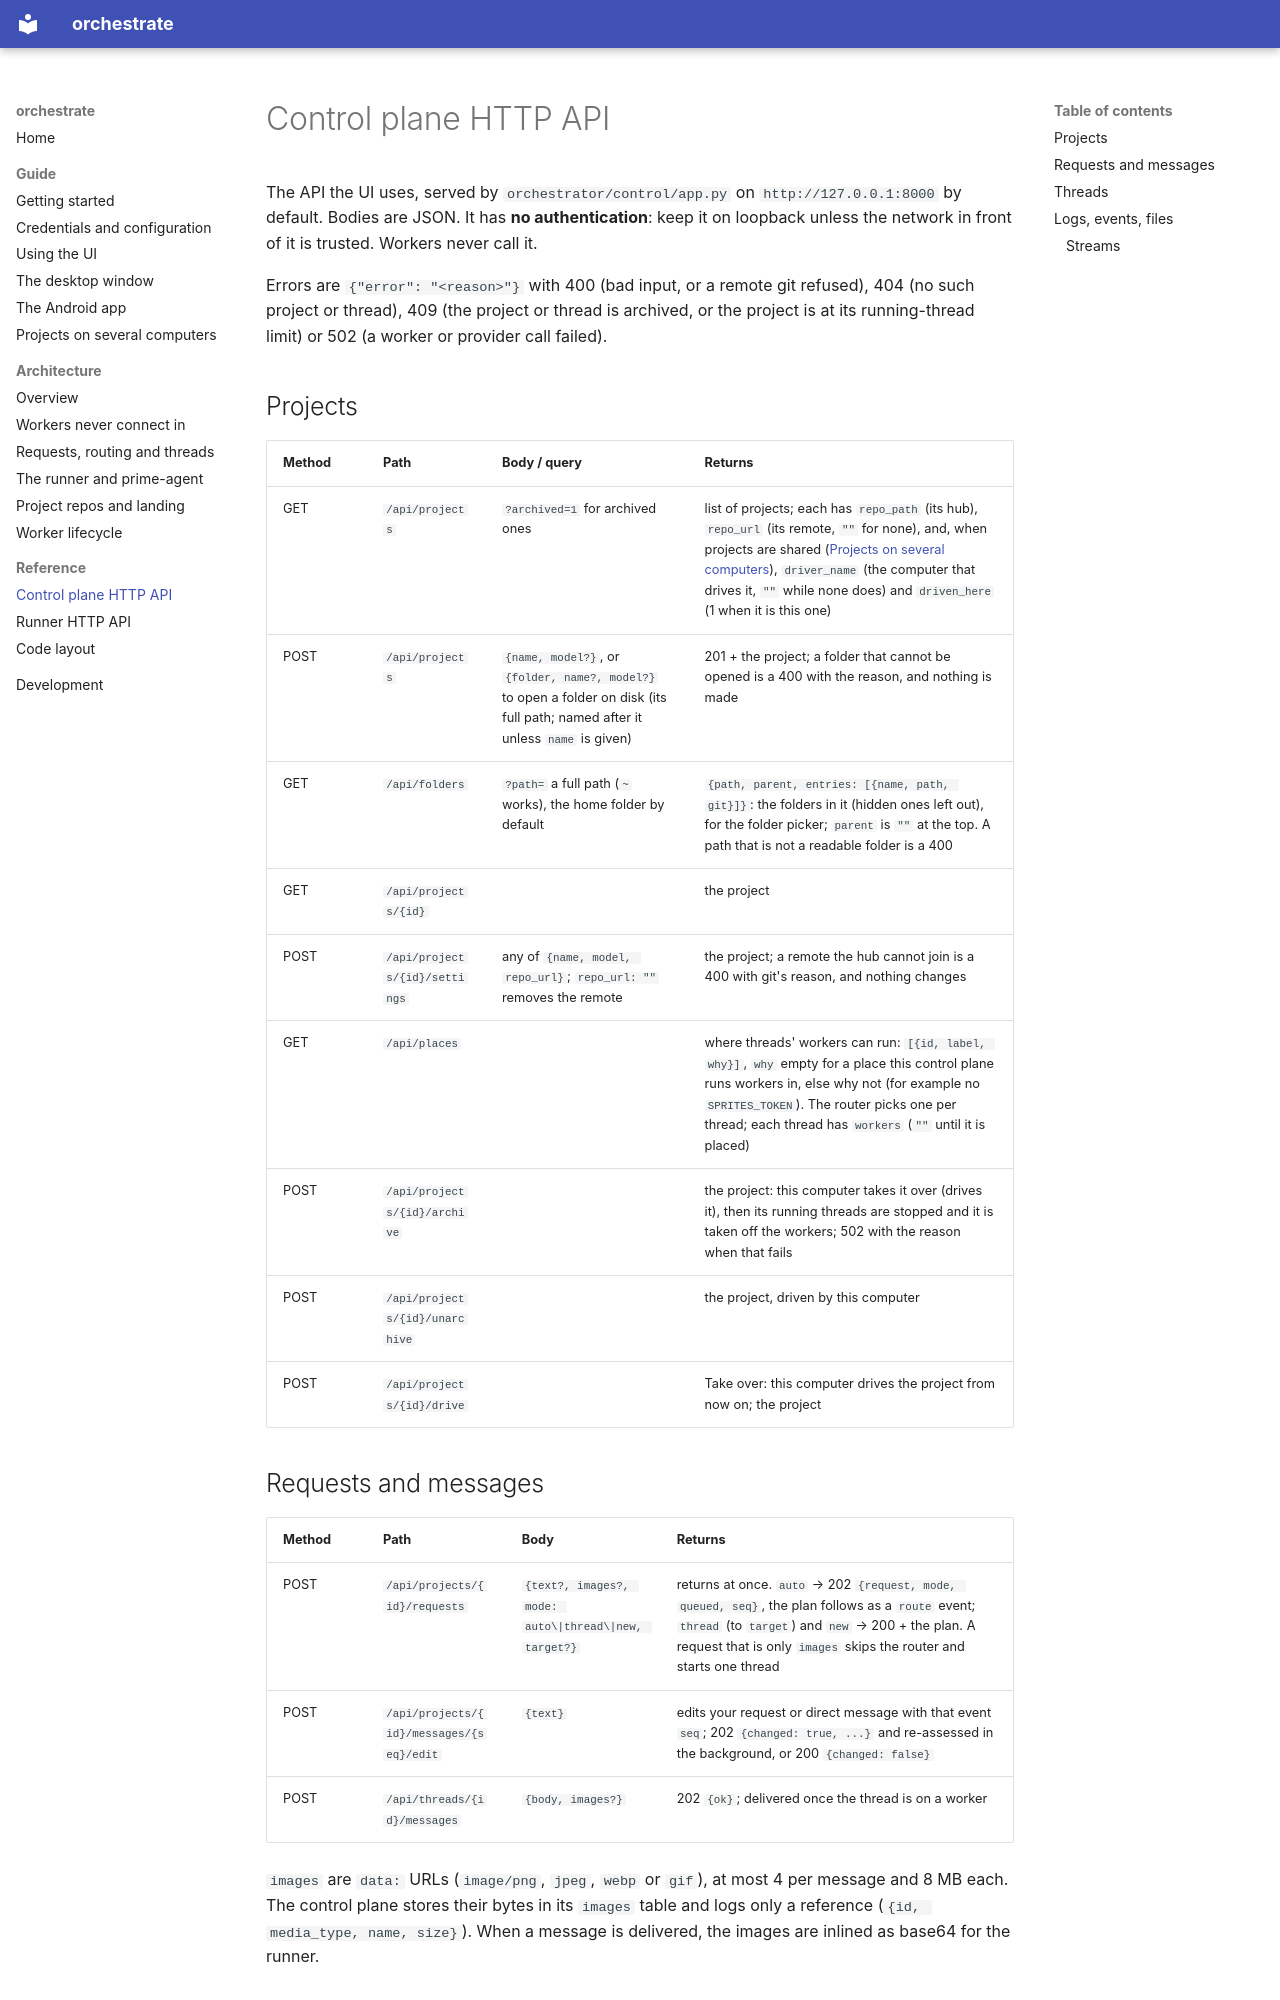

repository: nandi-conda/orchestrate · page: reference/control-plane-api/index.html · generator: mkdocs

# Control plane HTTP API

The API the UI uses, served by `orchestrator/control/app.py` on
`http://127.0.0.1:8000` by default. Bodies are JSON. It has **no
authentication**: keep it on loopback unless the network in front of it is
trusted. Workers never call it.

Errors are `{"error": "<reason>"}` with 400 (bad input, or a remote git
refused), 404 (no such project or thread), 409 (the project or thread is
archived, or the project is at its running-thread limit) or 502 (a worker or
provider call failed).

## Projects

| Method | Path | Body / query | Returns |
| --- | --- | --- | --- |
| GET | `/api/projects` | `?archived=1` for archived ones | list of projects; each has `repo_path` (its hub), `repo_url` (its remote, `""` for none), and, when projects are shared ([Projects on several computers](../guide/sync.md)), `driver_name` (the computer that drives it, `""` while none does) and `driven_here` (1 when it is this one) |
| POST | `/api/projects` | `{name, model?}`, or `{folder, name?, model?}` to open a folder on disk (its full path; named after it unless `name` is given) | 201 + the project; a folder that cannot be opened is a 400 with the reason, and nothing is made |
| GET | `/api/folders` | `?path=` a full path (`~` works), the home folder by default | `{path, parent, entries: [{name, path, git}]}`: the folders in it (hidden ones left out), for the folder picker; `parent` is `""` at the top. A path that is not a readable folder is a 400 |
| GET | `/api/projects/{id}` | | the project |
| POST | `/api/projects/{id}/settings` | any of `{name, model, repo_url}`; `repo_url: ""` removes the remote | the project; a remote the hub cannot join is a 400 with git's reason, and nothing changes |
| GET | `/api/places` | | where threads' workers can run: `[{id, label, why}]`, `why` empty for a place this control plane runs workers in, else why not (for example no `SPRITES_TOKEN`). The router picks one per thread; each thread has `workers` (`""` until it is placed) |
| POST | `/api/projects/{id}/archive` | | the project: this computer takes it over (drives it), then its running threads are stopped and it is taken off the workers; 502 with the reason when that fails |
| POST | `/api/projects/{id}/unarchive` | | the project, driven by this computer |
| POST | `/api/projects/{id}/drive` | | Take over: this computer drives the project from now on; the project |
